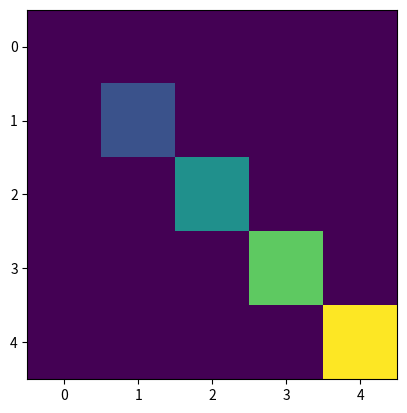

Write Python code to recreate this figure.
import matplotlib.pyplot as plt
import numpy as np

A=np.zeros( (5,5)  )
print(A)
for i in range(0,5):
    print(i)
    A[i,i]=i*30

print(A)


plt.figure()
#plt.gray()
plt.imshow(A,interpolation='nearest')
plt.show()



